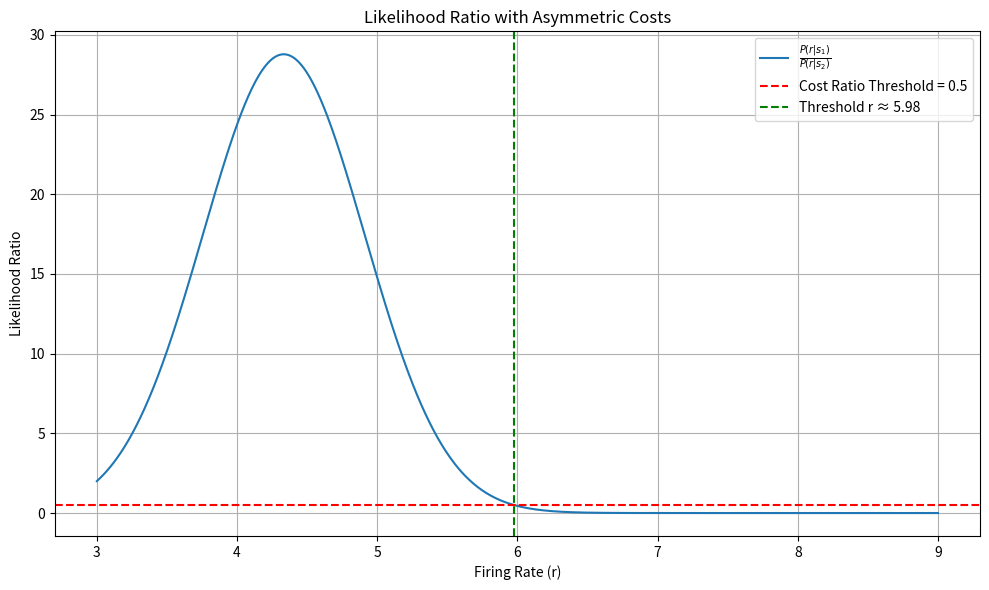

Source code (Python):
import numpy as np
from scipy.stats import norm
import matplotlib.pyplot as plt

# Parameters for the two Gaussian distributions
mu1, sigma1 = 5, 0.5  # For stimulus s1
mu2, sigma2 = 7, 1    # For stimulus s2

# Asymmetric costs
cost_s1_given_s2 = 1  # Cost of guessing s1 when it was s2
cost_s2_given_s1 = 2  # Cost of guessing s2 when it was s1

# Equal priors
p_s1 = 0.5
p_s2 = 0.5

# Decision threshold for likelihood ratio
threshold_ratio = (cost_s1_given_s2 * p_s2) / (cost_s2_given_s1 * p_s1)

# Define range of r values
r_vals = np.linspace(3, 9, 1000)

# Compute the likelihoods
p_r_given_s1 = norm.pdf(r_vals, mu1, sigma1)
p_r_given_s2 = norm.pdf(r_vals, mu2, sigma2)

# Compute the likelihood ratio
likelihood_ratio = p_r_given_s1 / p_r_given_s2

# Find the point where the likelihood ratio is closest to the threshold
idx = np.argmin(np.abs(likelihood_ratio - threshold_ratio))
decision_threshold = r_vals[idx]

# Plotting
plt.figure(figsize=(10, 6))
plt.plot(r_vals, likelihood_ratio, label=r"$\frac{P(r|s_1)}{P(r|s_2)}$")
plt.axhline(threshold_ratio, color='red', linestyle='--', label='Cost Ratio Threshold = 0.5')
plt.axvline(decision_threshold, color='green', linestyle='--', label=f'Threshold r ≈ {decision_threshold:.2f}')
plt.title('Likelihood Ratio with Asymmetric Costs')
plt.xlabel('Firing Rate (r)')
plt.ylabel('Likelihood Ratio')
plt.legend()
plt.grid(True)
plt.tight_layout()
plt.show()

print(decision_threshold)
